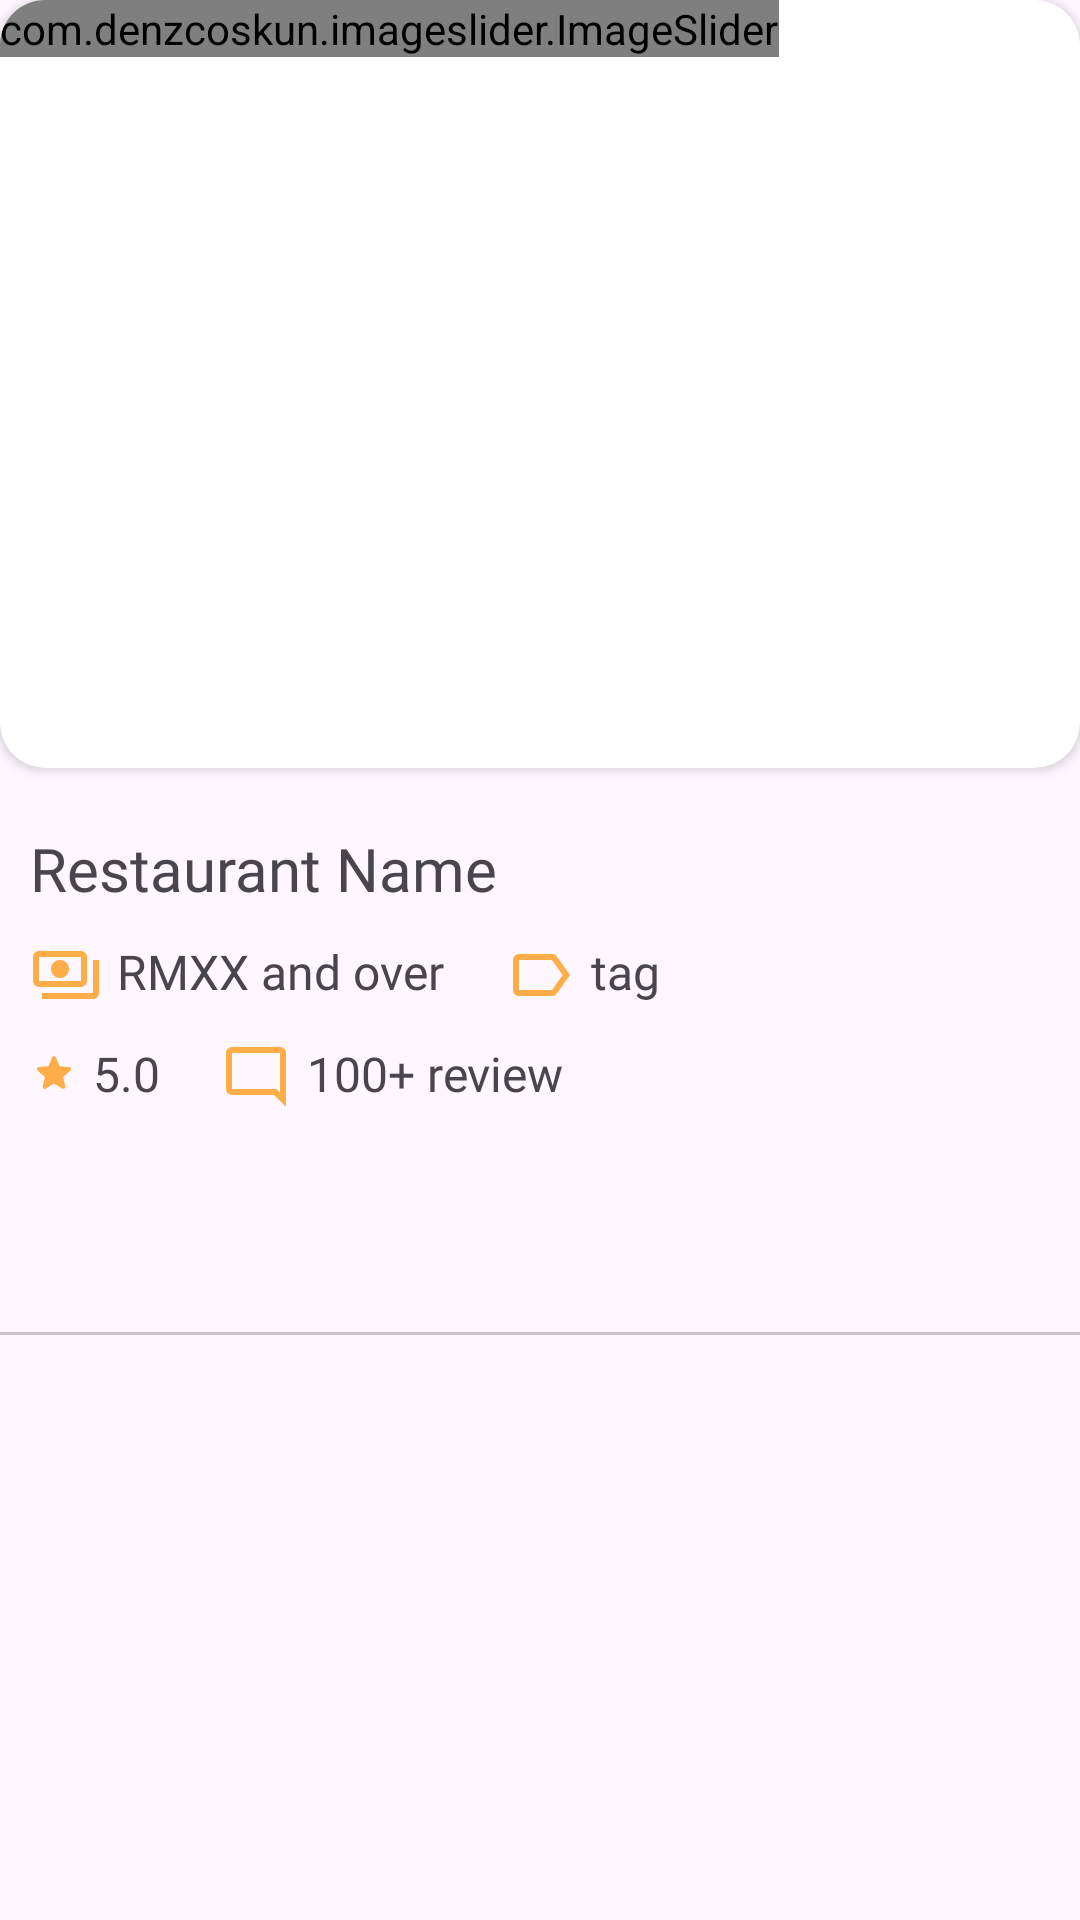

Reconstruct the res/layout file that produces this screen, plus the resources it refers to.
<!-- AndroidManifest.xml: application theme Theme.FYPRORM -->
<!-- res/layout/restaurant_info_tab_layout.xml -->
<?xml version="1.0" encoding="utf-8"?>
<androidx.coordinatorlayout.widget.CoordinatorLayout xmlns:android="http://schemas.android.com/apk/res/android"
    android:layout_width="match_parent"
    android:layout_height="match_parent"
    android:orientation="vertical"
    xmlns:app="http://schemas.android.com/apk/res-auto" >

    <com.google.android.material.appbar.AppBarLayout
        android:id="@+id/appBar"
        android:layout_width="match_parent"
        android:layout_height="wrap_content"
        android:theme="@style/ThemeOverlay.AppCompat.ActionBar">

        <com.google.android.material.appbar.CollapsingToolbarLayout
            android:id="@+id/collapsingToolbar"
            android:layout_width="match_parent"
            android:layout_height="wrap_content"
            app:contentScrim="?attr/colorPrimary"
            app:layout_scrollFlags="scroll|exitUntilCollapsed"
            app:titleEnabled="false" >

            <LinearLayout
                android:layout_width="match_parent"
                android:layout_height="wrap_content"
                android:orientation="vertical">

                <androidx.cardview.widget.CardView
                    android:id="@+id/cardView"
                    android:layout_width="match_parent"
                    android:layout_height="256dp"
                    app:cardCornerRadius="15dp">

                    <com.denzcoskun.imageslider.ImageSlider
                        android:id="@+id/imageSlider2"
                        android:layout_width="wrap_content"
                        android:layout_height="wrap_content"
                        app:iss_text_align="CENTER" />
                </androidx.cardview.widget.CardView>

                <include layout="@layout/restaurant_info_details"/>
            </LinearLayout>

            <androidx.appcompat.widget.Toolbar
                android:id="@+id/toolbar"
                android:layout_width="match_parent"
                android:layout_height="?attr/actionBarSize"
                app:popupTheme="@style/ThemeOverlay.AppCompat.Light"
                app:layout_collapseMode="pin"
                app:title="Restaurant Name"
                app:titleTextColor="@color/white" >

                <ImageView
                    android:id="@+id/savedButton"
                    android:layout_width="wrap_content"
                    android:layout_height="wrap_content"
                    android:layout_gravity="end"
                    android:src="@drawable/saved_white"
                    android:layout_marginEnd="20dp"
                    android:contentDescription="Saved" />
            </androidx.appcompat.widget.Toolbar>
        </com.google.android.material.appbar.CollapsingToolbarLayout>

        <com.google.android.material.tabs.TabLayout
            android:id="@+id/tabLayout"
            android:layout_width="match_parent"
            android:layout_height="?attr/actionBarSize"
            android:layout_gravity="bottom"
            app:tabMode="scrollable"/>
    </com.google.android.material.appbar.AppBarLayout>

    <androidx.viewpager.widget.ViewPager
        android:id="@+id/viewPager"
        android:layout_width="match_parent"
        android:layout_height="match_parent"
        android:padding="20dp"
        app:layout_behavior="@string/appbar_scrolling_view_behavior" />
</androidx.coordinatorlayout.widget.CoordinatorLayout>
<!-- res/layout/restaurant_info_details.xml (included above) -->
<androidx.constraintlayout.widget.ConstraintLayout xmlns:android="http://schemas.android.com/apk/res/android"
    xmlns:app="http://schemas.android.com/apk/res-auto"
    xmlns:tools="http://schemas.android.com/tools"
    android:layout_width="match_parent"
    android:layout_height="wrap_content"
    android:layout_gravity="center_horizontal" >

    <LinearLayout
        android:id="@+id/restaurantInfo"
        android:layout_width="match_parent"
        android:layout_height="wrap_content"
        android:orientation="vertical"
        android:padding="10dp"
        app:layout_constraintEnd_toEndOf="parent"
        app:layout_constraintStart_toStartOf="parent"
        app:layout_constraintTop_toTopOf="parent">

        <TextView
            android:id="@+id/restaurantNameInfo"
            android:layout_width="wrap_content"
            android:layout_height="wrap_content"
            android:layout_marginTop="10dp"
            android:fontFamily="@font/roboto_medium"
            android:text="Restaurant Name"
            android:textSize="20sp" />

        <LinearLayout
            android:layout_width="match_parent"
            android:layout_height="match_parent"
            android:layout_marginTop="10dp"
            android:orientation="horizontal">

            <TextView
                android:id="@+id/restaurantPriceInfo"
                android:layout_width="wrap_content"
                android:layout_height="wrap_content"
                android:drawableLeft="@drawable/outline_payments_24"
                android:drawablePadding="5dp"
                android:fontFamily="@font/roboto"
                android:text="RMXX and over"
                android:textSize="16sp" />

            <TextView
                android:id="@+id/restaurantTagInfo"
                android:layout_width="wrap_content"
                android:layout_height="wrap_content"
                android:layout_marginStart="20dp"
                android:drawableLeft="@drawable/outline_label_24"
                android:drawablePadding="5dp"
                android:fontFamily="@font/roboto"
                android:text="tag"
                android:textSize="16sp" />
        </LinearLayout>

        <LinearLayout
            android:layout_width="match_parent"
            android:layout_height="match_parent"
            android:layout_marginTop="10dp"
            android:orientation="horizontal">

            <TextView
                android:id="@+id/rrestaurantRatingsInfo"
                android:layout_width="wrap_content"
                android:layout_height="wrap_content"
                android:drawableLeft="@drawable/round_star_24"
                android:drawablePadding="5dp"
                android:fontFamily="@font/roboto"
                android:text="5.0"
                android:textSize="16sp" />

            <TextView
                android:id="@+id/rrestaurantReviewInfo"
                android:layout_width="wrap_content"
                android:layout_height="wrap_content"
                android:layout_marginStart="20dp"
                android:drawableLeft="@drawable/outline_mode_comment_24"
                android:drawablePadding="5dp"
                android:fontFamily="@font/roboto"
                android:text="100+ review"
                android:textSize="16sp" />
        </LinearLayout>
    </LinearLayout>
</androidx.constraintlayout.widget.ConstraintLayout>
<!-- resources referenced by this layout -->
<resources>
  <color name="white">#FFFFFFFF</color>
  <!-- drawable outline_label_24 (drawable) -->
  <vector xmlns:android="http://schemas.android.com/apk/res/android" android:autoMirrored="true" android:height="24dp" android:tint="#FFAD48" android:viewportHeight="24" android:viewportWidth="24" android:width="24dp">
        
      <path android:fillColor="@android:color/white" android:pathData="M17.63,5.84C17.27,5.33 16.67,5 16,5L5,5.01C3.9,5.01 3,5.9 3,7v10c0,1.1 0.9,1.99 2,1.99L16,19c0.67,0 1.27,-0.33 1.63,-0.84L22,12l-4.37,-6.16zM16,17H5V7h11l3.55,5L16,17z"/>
      
  </vector>
  <!-- drawable outline_mode_comment_24 (drawable) -->
  <vector xmlns:android="http://schemas.android.com/apk/res/android" android:height="24dp" android:tint="#FFAD48" android:viewportHeight="24" android:viewportWidth="24" android:width="24dp">
        
      <path android:fillColor="@android:color/white" android:pathData="M20,17.17L18.83,16H4V4h16v13.17zM20,2H4c-1.1,0 -2,0.9 -2,2v12c0,1.1 0.9,2 2,2h14l4,4V4c0,-1.1 -0.9,-2 -2,-2z"/>
      
  </vector>
  <!-- drawable outline_payments_24 (drawable) -->
  <vector xmlns:android="http://schemas.android.com/apk/res/android" android:height="24dp" android:tint="#FFAD48" android:viewportHeight="24" android:viewportWidth="24" android:width="24dp">
        
      <path android:fillColor="@android:color/white" android:pathData="M19,14V6c0,-1.1 -0.9,-2 -2,-2H3C1.9,4 1,4.9 1,6v8c0,1.1 0.9,2 2,2h14C18.1,16 19,15.1 19,14zM17,14H3V6h14V14zM10,7c-1.66,0 -3,1.34 -3,3s1.34,3 3,3s3,-1.34 3,-3S11.66,7 10,7zM23,7v11c0,1.1 -0.9,2 -2,2H4c0,-1 0,-0.9 0,-2h17V7C22.1,7 22,7 23,7z"/>
      
  </vector>
  <!-- drawable round_star_24 (drawable) -->
  <vector xmlns:android="http://schemas.android.com/apk/res/android" android:height="16dp" android:tint="#FFAD48" android:viewportHeight="24" android:viewportWidth="24" android:width="16dp">
        
      <path android:fillColor="@android:color/white" android:pathData="M12,17.27l4.15,2.51c0.76,0.46 1.69,-0.22 1.49,-1.08l-1.1,-4.72l3.67,-3.18c0.67,-0.58 0.31,-1.68 -0.57,-1.75l-4.83,-0.41l-1.89,-4.46c-0.34,-0.81 -1.5,-0.81 -1.84,0L9.19,8.63L4.36,9.04c-0.88,0.07 -1.24,1.17 -0.57,1.75l3.67,3.18l-1.1,4.72c-0.2,0.86 0.73,1.54 1.49,1.08L12,17.27z"/>
      
  </vector>
  <style name="Theme.FYPRORM" parent="Base.Theme.FYPRORM" />
  <style name="Base.Theme.FYPRORM" parent="Theme.Material3.DayNight.NoActionBar">
          
          
      </style>
</resources>
